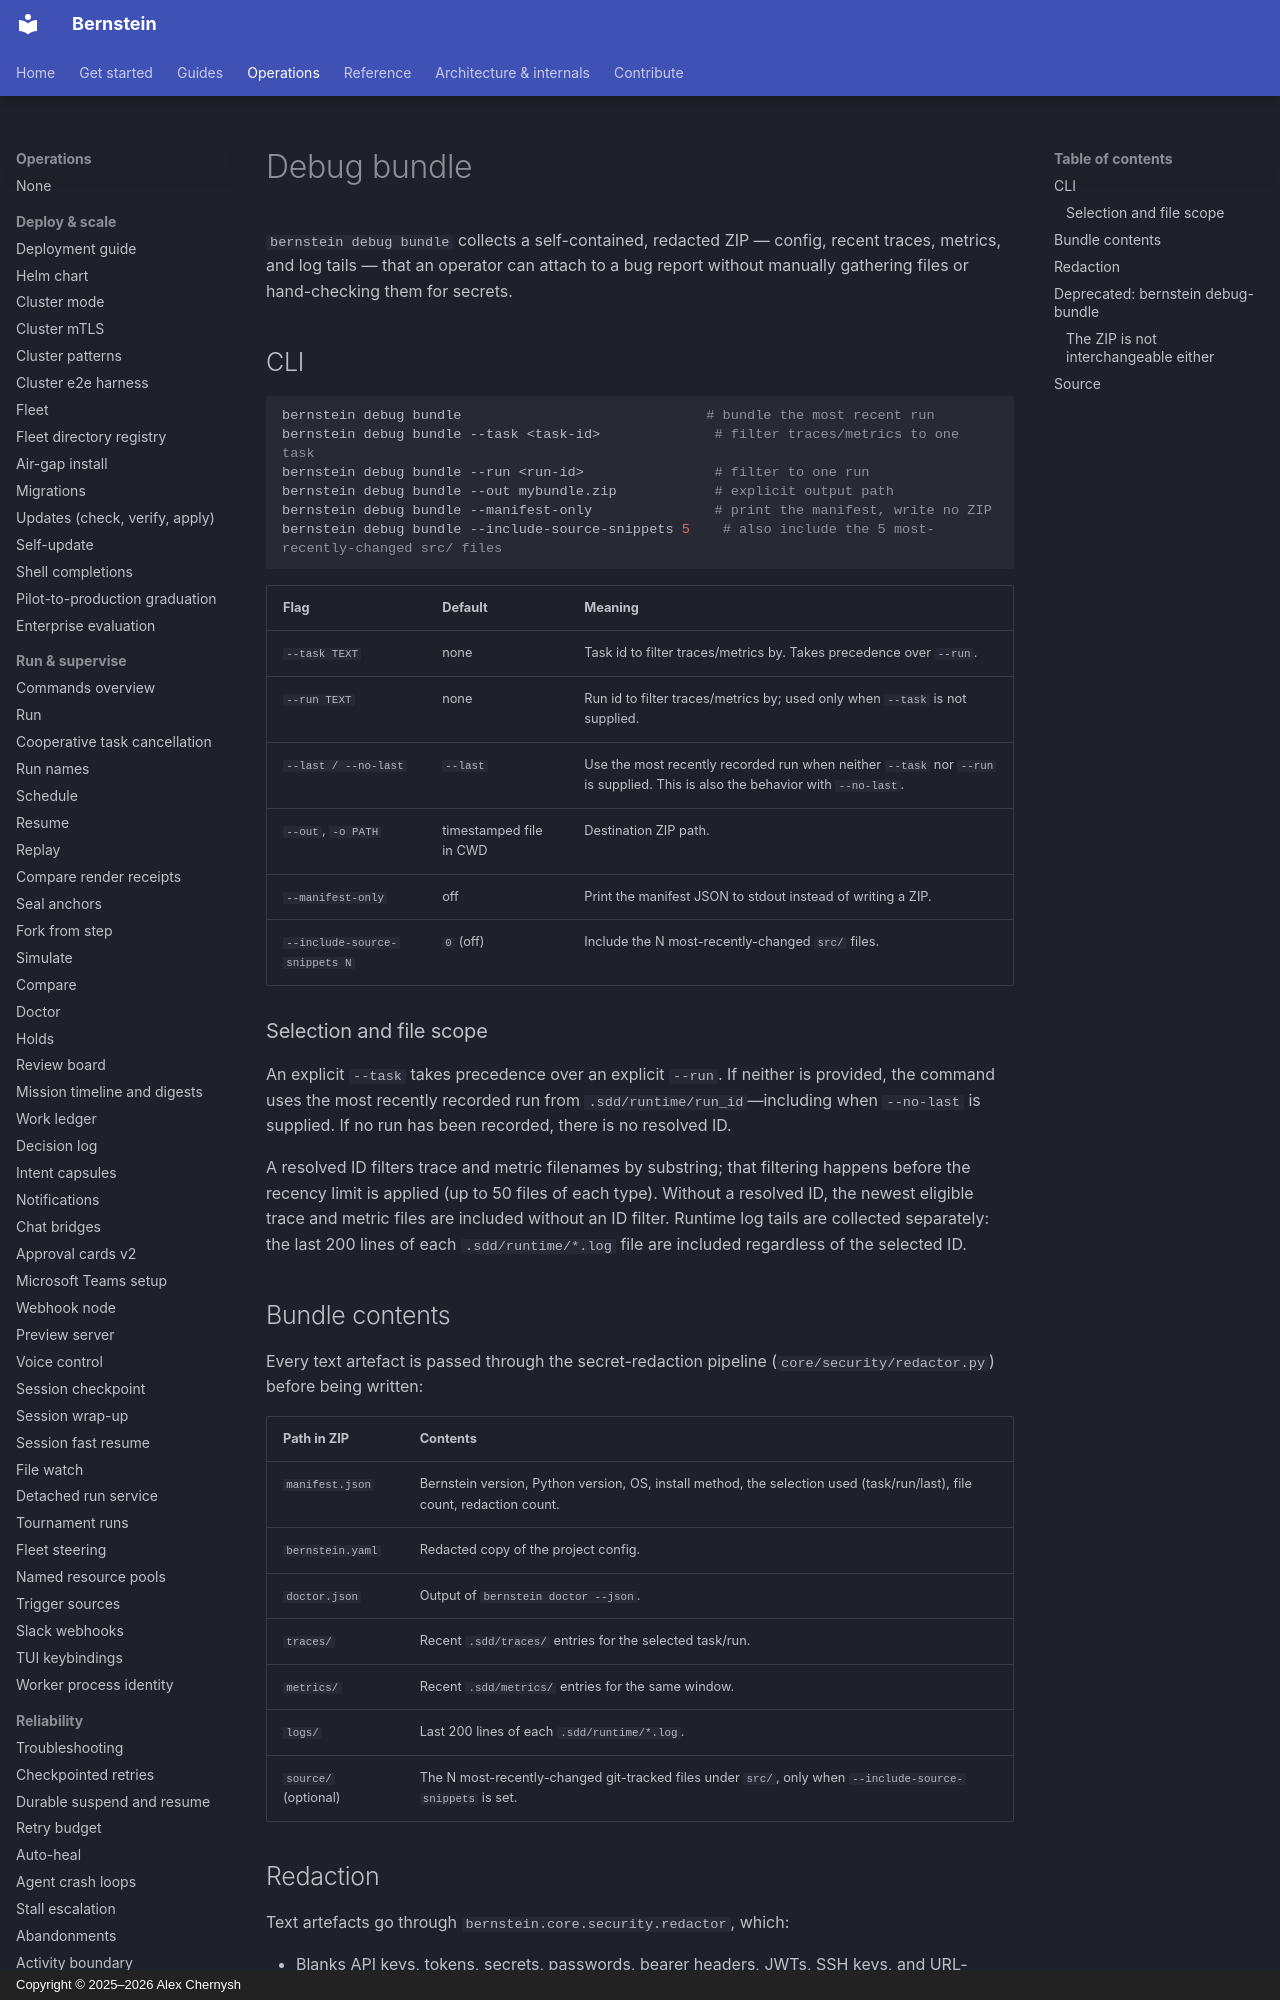

repository: sipyourdrink-ltd/bernstein · page: operations/debug-bundle/index.html · generator: mkdocs · copyright: Copyright © 2025–2026 Alex Chernysh

# Debug bundle

`bernstein debug bundle` collects a self-contained, redacted ZIP — config,
recent traces, metrics, and log tails — that an operator can attach to a bug
report without manually gathering files or hand-checking them for secrets.

## CLI

```bash
bernstein debug bundle                              # bundle the most recent run
bernstein debug bundle --task <task-id>              # filter traces/metrics to one task
bernstein debug bundle --run <run-id>                # filter to one run
bernstein debug bundle --out mybundle.zip            # explicit output path
bernstein debug bundle --manifest-only               # print the manifest, write no ZIP
bernstein debug bundle --include-source-snippets 5    # also include the 5 most-recently-changed src/ files
```

| Flag | Default | Meaning |
|---|---|---|
| `--task TEXT` | none | Task id to filter traces/metrics by. Takes precedence over `--run`. |
| `--run TEXT` | none | Run id to filter traces/metrics by; used only when `--task` is not supplied. |
| `--last / --no-last` | `--last` | Use the most recently recorded run when neither `--task` nor `--run` is supplied. This is also the behavior with `--no-last`. |
| `--out`, `-o PATH` | timestamped file in CWD | Destination ZIP path. |
| `--manifest-only` | off | Print the manifest JSON to stdout instead of writing a ZIP. |
| `--include-source-snippets N` | `0` (off) | Include the N most-recently-changed `src/` files. |
